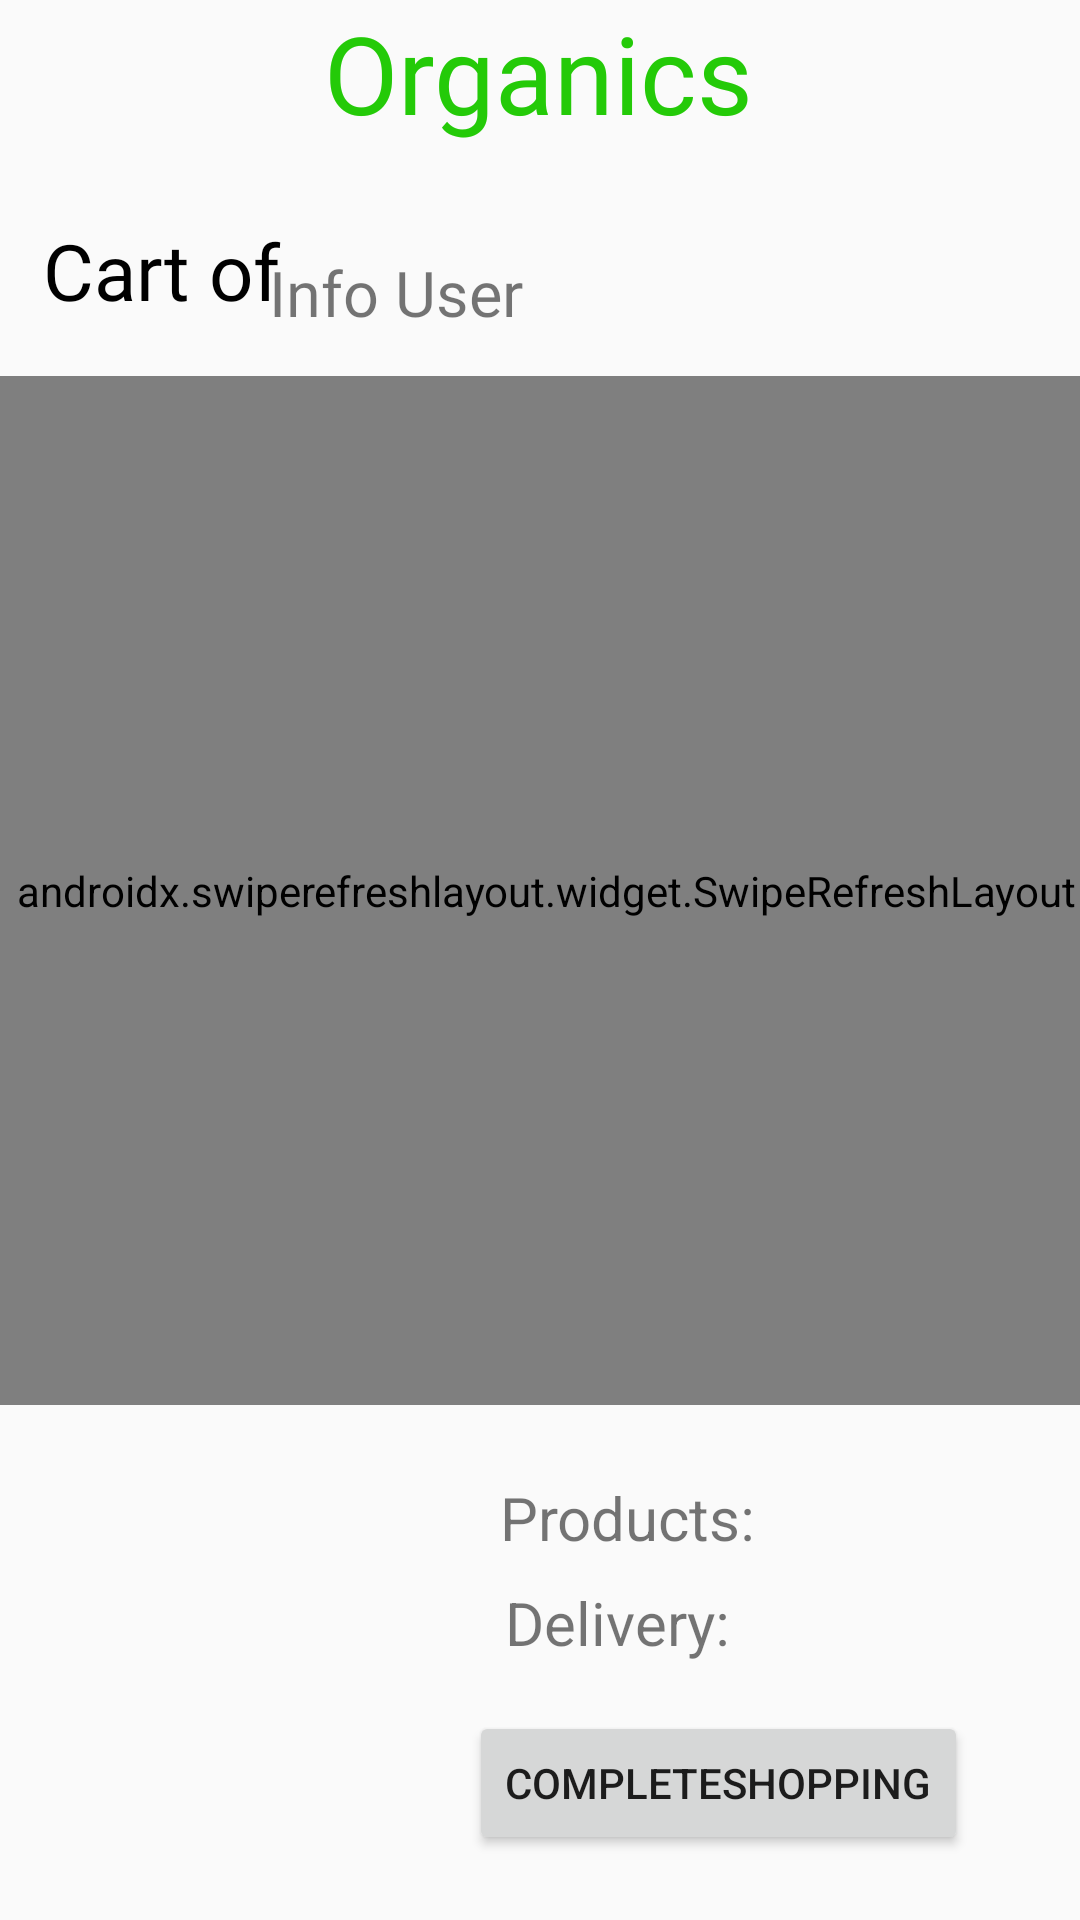

Write the Android layout XML for this screen, with the resource values it uses.
<!-- AndroidManifest.xml: application theme Theme.AppCompat.Light.NoActionBar -->
<!-- res/layout/usercart_fragment.xml -->
<?xml version="1.0" encoding="utf-8"?>
<androidx.constraintlayout.widget.ConstraintLayout xmlns:android="http://schemas.android.com/apk/res/android"
    xmlns:app="http://schemas.android.com/apk/res-auto"
    android:layout_width="match_parent"
    android:layout_height="match_parent"
    xmlns:tools="http://schemas.android.com/tools"
    tools:context=".UserCartButton">


    <TextView
        android:id="@+id/ourTitle"
        android:layout_width="wrap_content"
        android:layout_height="wrap_content"
        android:fontFamily="@font/pacifico"
        android:text="Organics"
        android:textColor="#24CA08"
        android:textSize="36sp"
        app:layout_constraintEnd_toEndOf="parent"
        app:layout_constraintHorizontal_bias="0.498"
        app:layout_constraintStart_toStartOf="parent"
        app:layout_constraintTop_toTopOf="parent" />

    <TextView
        android:id="@+id/cartUserInfo"
        android:layout_width="233dp"
        android:layout_height="41dp"
        android:fontFamily="@font/pacifico"
        android:text="Info User"
        android:textSize="21sp"
        app:layout_constraintBottom_toBottomOf="parent"
        app:layout_constraintEnd_toEndOf="parent"
        app:layout_constraintHorizontal_bias="0.707"
        app:layout_constraintStart_toStartOf="parent"
        app:layout_constraintTop_toTopOf="parent"
        app:layout_constraintVertical_bias="0.139" />

    <TextView
        android:id="@+id/cartOfText"
        android:layout_width="109dp"
        android:layout_height="53dp"
        android:fontFamily="@font/pacifico"
        android:text="@string/user_cart"
        android:textColor="#000000"
        android:textSize="26sp"
        app:layout_constraintBottom_toBottomOf="parent"
        app:layout_constraintEnd_toEndOf="parent"
        app:layout_constraintHorizontal_bias="0.057"
        app:layout_constraintStart_toStartOf="parent"
        app:layout_constraintTop_toTopOf="parent"
        app:layout_constraintVertical_bias="0.124" />


    <androidx.swiperefreshlayout.widget.SwipeRefreshLayout
        android:id="@+id/cartRefresh"
        android:layout_width="398dp"
        android:layout_height="343dp"
        app:layout_constraintBottom_toBottomOf="parent"
        app:layout_constraintEnd_toEndOf="parent"
        app:layout_constraintHorizontal_bias="0.461"
        app:layout_constraintStart_toStartOf="parent"
        app:layout_constraintTop_toTopOf="@+id/ourTitle"
        app:layout_constraintVertical_bias="0.422">

        <androidx.recyclerview.widget.RecyclerView
            android:id="@+id/userCartRecyclerView"
            android:layout_width="match_parent"
            android:layout_height="wrap_content"
            tools:layout_editor_absoluteX="13dp" />
    </androidx.swiperefreshlayout.widget.SwipeRefreshLayout>

    <TextView
        android:id="@+id/productsText"
        android:layout_width="wrap_content"
        android:layout_height="wrap_content"
        android:layout_marginTop="24dp"
        android:text="Products:"
        android:textSize="20sp"
        app:layout_constraintBottom_toBottomOf="parent"
        app:layout_constraintEnd_toEndOf="parent"
        app:layout_constraintHorizontal_bias="0.607"
        app:layout_constraintStart_toStartOf="parent"
        app:layout_constraintTop_toBottomOf="@+id/cartRefresh"
        app:layout_constraintVertical_bias="0.0" />

    <TextView
        android:id="@+id/TotalPriceOfProducts"
        android:layout_width="wrap_content"
        android:layout_height="wrap_content"
        android:textSize="18sp"
        app:layout_constraintEnd_toEndOf="parent"
        app:layout_constraintHorizontal_bias="0.339"
        app:layout_constraintStart_toEndOf="@+id/productsText"
        app:layout_constraintTop_toTopOf="@+id/productsText" />

    <TextView
        android:id="@+id/deliveryText"
        android:layout_width="wrap_content"
        android:layout_height="wrap_content"
        android:layout_marginTop="8dp"
        android:text="Delivery:"
        android:textSize="20sp"
        app:layout_constraintEnd_toEndOf="parent"
        app:layout_constraintHorizontal_bias="0.591"
        app:layout_constraintStart_toStartOf="parent"
        app:layout_constraintTop_toBottomOf="@+id/productsText" />

    <TextView
        android:id="@+id/deliveryPrice"
        android:layout_width="wrap_content"
        android:layout_height="wrap_content"
        android:layout_marginTop="12dp"
        android:textSize="18sp"
        app:layout_constraintEnd_toEndOf="parent"
        app:layout_constraintHorizontal_bias="0.43"
        app:layout_constraintStart_toEndOf="@+id/deliveryText"
        app:layout_constraintTop_toBottomOf="@+id/TotalPriceOfProducts" />

    <Button
        android:id="@+id/completeShoppingButton"
        android:layout_width="wrap_content"
        android:layout_height="wrap_content"
        android:layout_marginTop="16dp"
        android:text="completeShopping"
        app:layout_constraintEnd_toEndOf="parent"
        app:layout_constraintHorizontal_bias="0.808"
        app:layout_constraintStart_toStartOf="parent"
        app:layout_constraintTop_toBottomOf="@+id/deliveryText" />


</androidx.constraintlayout.widget.ConstraintLayout>
<!-- resources referenced by this layout -->
<resources>
  <string name="user_cart">Cart of</string>
</resources>
